Run: headless pygame with SDL's dummy video driver; simulated clock (each Clock.tick advances the game by its frame time, no real sleeping); random seed 0; keys injected as events and as key.get_pressed() state; mouse plan: one left click at the window centre at the start of phase 2, then a move to the lower-right quarter at the start of phase 3.
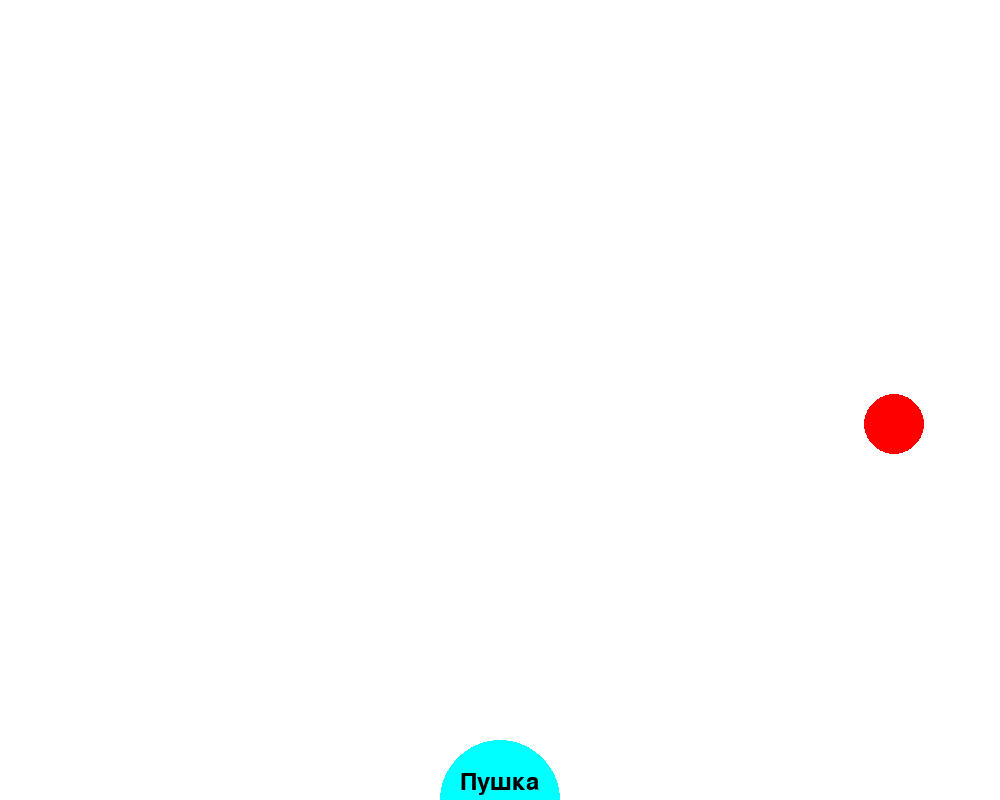
Frame 1 of 4 · flips 1–60 · no input
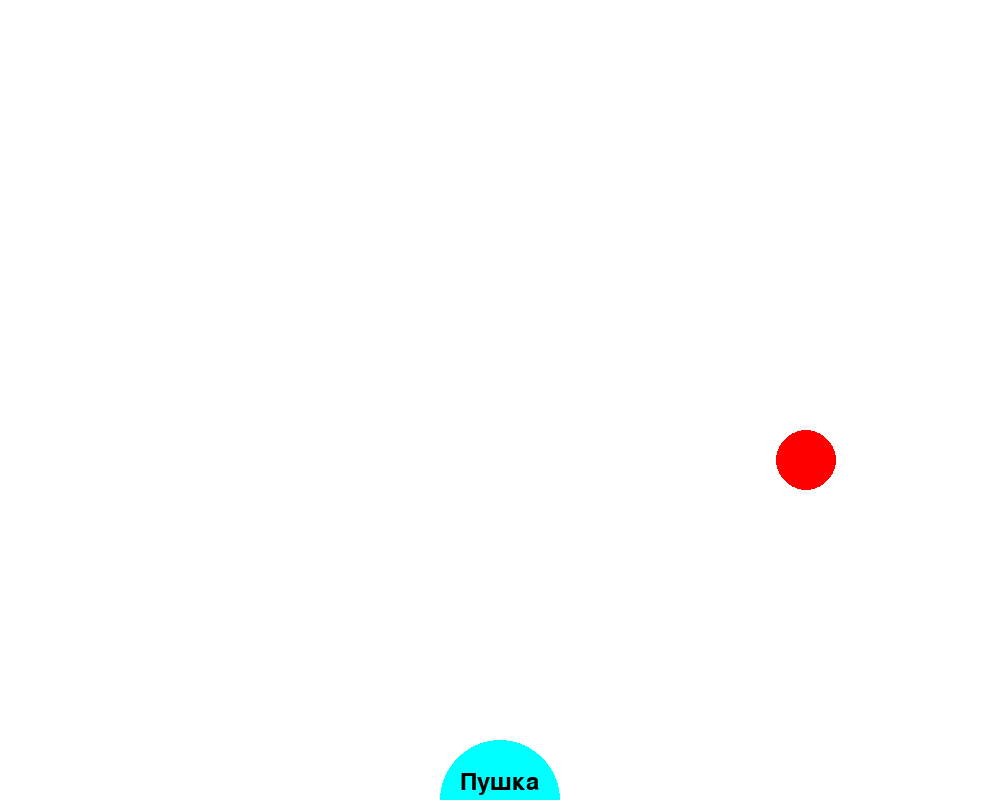
Frame 2 of 4 · flips 61–180 · clicked the window centre · tapped SPACE, RETURN · held RIGHT (→), D
Frame 3 of 4 · flips 181–300 · moved the mouse to the lower-right quarter · held DOWN (↓), S · screen unchanged from frame 2, image omitted
Frame 4 of 4 · flips 301–420 · held LEFT (←), A, UP (↑), W · screen unchanged from frame 3, image omitted

The pygame program that drew these frames:

import pygame
import sys
import random

pygame.init()
size = [1000, 800]
screen = pygame.display.set_mode(size)
clock = pygame.time.Clock()
r = random
font = pygame.font.Font(None, 36)
normalsize = 30
redrad, bluerad, bulrad = 30, 60, 15
blcircle = pygame.Vector2(size[0] / 2, size[1])
redcircle = pygame.Vector2(r.randint(normalsize, size[0]-normalsize), r.randint(normalsize, size[1]-normalsize))
coef_speed = 7

bullet = None
speed = None

while True:
    clock.tick(60)
    for event in pygame.event.get():
        if event.type == pygame.QUIT:
            pygame.quit()
            sys.exit()
        if event.type == pygame.MOUSEBUTTONDOWN and bullet is None:
            bullet = blcircle.copy()
            speed = (redcircle - blcircle).normalize()*coef_speed
    if bullet is not None:
        bullet += speed
        if bullet.distance_to(redcircle) <= redrad:
            bullet = None
            redcircle = pygame.Vector2(r.randint(normalsize, size[0]-normalsize), r.randint(normalsize, size[1]-normalsize))

    screen.fill((255, 255, 255))
    pygame.draw.circle(screen, (255, 0, 0), redcircle, redrad)
    pygame.draw.circle(screen, (0, 255, 255), blcircle, bluerad)
    if bullet is not None:
        pygame.draw.circle(screen, (0, 0, 255), bullet, bulrad)
    text = font.render("Пушка", True, (0, 0, 0))
    screen.blit(text, (size[0]/2 - 40, size[1] - normalsize))
    pygame.display.flip()
